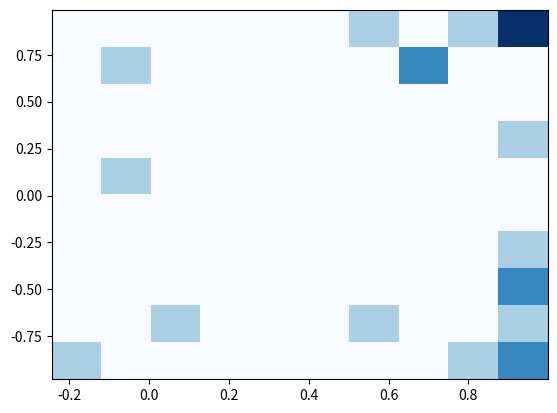

The matplotlib source for this figure:
import numpy as np
import matplotlib.pyplot as plt
from mpl_toolkits.mplot3d import Axes3D 

np.random.seed(0)
tadaset = np.random.randn(10,100) 
tadaset

bt = np.random.randn(10,20)
bt
x = np.cos(bt)
y = np.sin(bt)
x
y
clc = lambda x,y:  x // y**-3

Y = np.linspace(10, 5,100)
X = np.linspace(10,5,100)

X,Y = np.meshgrid(X,Y)
A = clc(X,Y)

plt.hist(x,bins=1)
plt.hist2d( x[0,:],y[ 1,:],cmap='Blues')
plt.show(A.all())